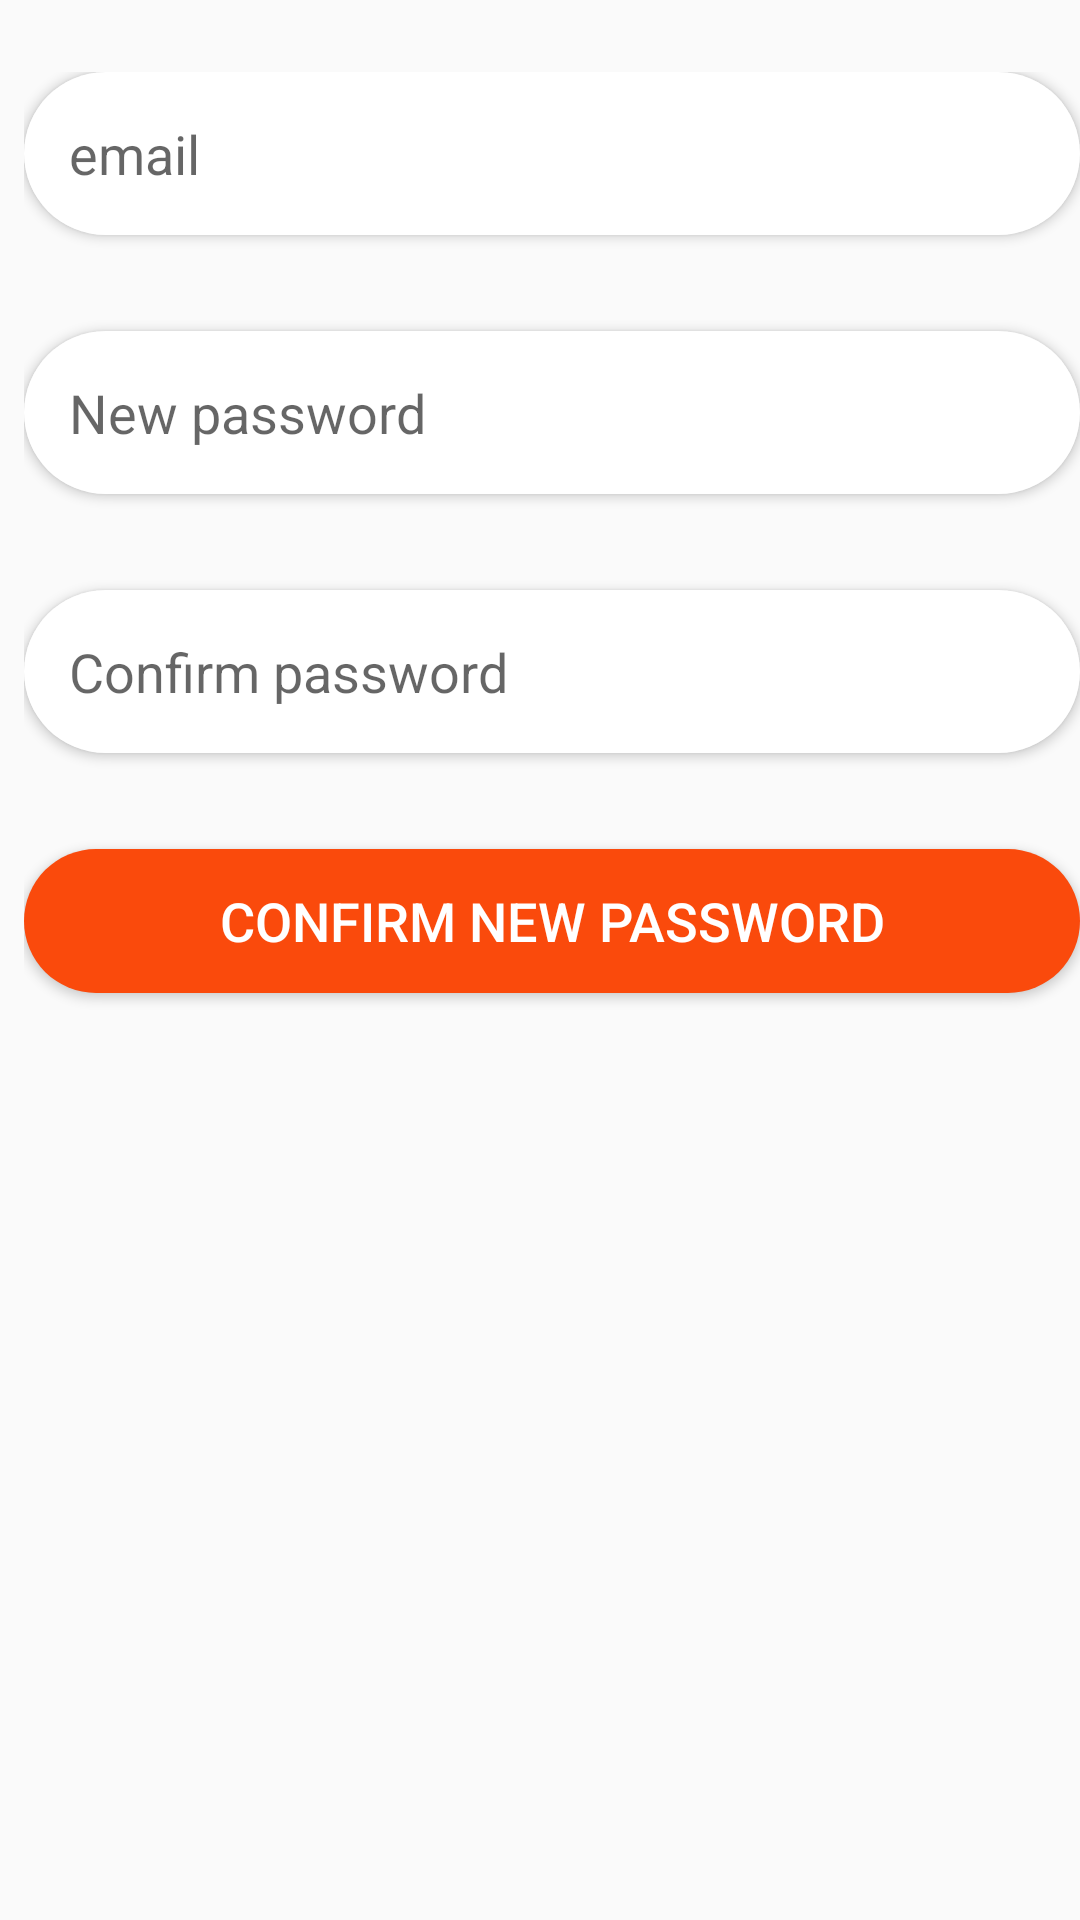

Layout XML and referenced resources for this Android screen:
<!-- AndroidManifest.xml: application theme Theme.AndroidProject -->
<!-- res/layout/activity_forget_password.xml -->
<?xml version="1.0" encoding="utf-8"?>
<androidx.constraintlayout.widget.ConstraintLayout xmlns:android="http://schemas.android.com/apk/res/android"
    xmlns:app="http://schemas.android.com/apk/res-auto"
    xmlns:tools="http://schemas.android.com/tools"
    android:layout_width="match_parent"
    android:layout_height="match_parent"
    android:layout_margin="8dp"
    android:orientation="vertical"
    tools:context=".Activity.ForgetPassword">


    <LinearLayout
        android:layout_width="match_parent"
        android:layout_height="0dp"
        android:layout_marginTop="24dp"
        android:orientation="vertical"
        android:paddingStart="8dp"
        app:layout_constraintBottom_toBottomOf="parent"
        app:layout_constraintEnd_toEndOf="parent"
        app:layout_constraintHorizontal_bias="0.0"
        app:layout_constraintStart_toStartOf="parent"
        app:layout_constraintTop_toTopOf="parent">

        <EditText
            android:id="@+id/uname"
            android:layout_width="match_parent"
            android:layout_height="wrap_content"
            android:layout_marginBottom="32dp"
            android:autofillHints=""
            android:background="@drawable/background_edittext"
            android:drawableEnd="@drawable/ic_email"
            android:elevation="2dp"
            android:ems="10"
            android:hint="@string/email"
            android:inputType="textEmailAddress"
            android:padding="15dp"
            tools:ignore="MissingConstraints" />

        <EditText
            android:id="@+id/password_sign_up"
            android:layout_width="match_parent"
            android:layout_height="wrap_content"
            android:layout_marginBottom="32dp"
            android:autofillHints=""
            android:background="@drawable/background_edittext"
            android:drawableEnd="@drawable/ic_password"
            android:elevation="2dp"
            android:ems="10"
            android:hint="@string/new_Password"
            android:inputType="textPassword"
            android:padding="15dp"
            tools:ignore="MissingConstraints" />

        <EditText
            android:id="@+id/confirm_password_text"
            android:layout_width="match_parent"
            android:layout_height="wrap_content"
            android:layout_marginBottom="32dp"
            android:autofillHints=""
            android:background="@drawable/background_edittext"
            android:drawableEnd="@drawable/ic_password"
            android:elevation="2dp"
            android:ems="10"
            android:hint="@string/confirm_Password"
            android:inputType="textPassword"
            android:padding="15dp"
            tools:ignore="MissingConstraints" />

        <Button
            android:id="@+id/confirm_button"
            android:layout_width="match_parent"
            android:layout_height="48dp"
            android:background="@drawable/background_btn"
            android:text="@string/confirm_New_Password"
            android:textColor="#FFFFFF"
            android:textSize="18sp"
            tools:ignore="MissingConstraints" />
    </LinearLayout>


</androidx.constraintlayout.widget.ConstraintLayout>
<!-- resources referenced by this layout -->
<resources>
  <!-- drawable background_btn (drawable) -->
  <?xml version="1.0" encoding="utf-8"?>
  <selector xmlns:android="http://schemas.android.com/apk/res/android">
      <item>
          <shape android:shape="rectangle">
              <corners android:radius="40dp"></corners>
              <solid android:color="@color/first_color"></solid>
          </shape>
      </item>
  </selector>
  <!-- drawable background_edittext (drawable) -->
  <?xml version="1.0" encoding="utf-8"?>
  <selector xmlns:android="http://schemas.android.com/apk/res/android">
  
      <item>
          <shape android:shape="rectangle">
              <corners android:radius="40dp"></corners>
              <solid android:color="@color/white"></solid>
          </shape>
      </item>
  </selector>
  <string name="confirm_New_Password">Confirm new password</string>
  <string name="confirm_Password">Confirm password</string>
  <string name="email">email</string>
  <string name="new_Password">New password</string>
  <style name="Theme.AndroidProject" parent="Theme.MaterialComponents.Light.NoActionBar.Bridge">
          
          <item name="colorPrimary">@color/purple_500</item>
          <item name="colorPrimaryVariant">@color/purple_700</item>
          <item name="colorOnPrimary">@color/white</item>
          
          <item name="colorSecondary">@color/teal_200</item>
          <item name="colorSecondaryVariant">@color/teal_700</item>
          <item name="colorOnSecondary">@color/black</item>
          
          <item name="android:statusBarColor" tools:targetApi="l">?attr/colorPrimaryVariant</item>
          
      </style>
  <color name="first_color">#fa4a0c</color>
  <color name="white">#FFFFFFFF</color>
  <color name="purple_500">#FF6200EE</color>
  <color name="purple_700">#FF3700B3</color>
  <color name="teal_200">#FF03DAC5</color>
  <color name="teal_700">#FF018786</color>
  <color name="black">#FF000000</color>
</resources>
